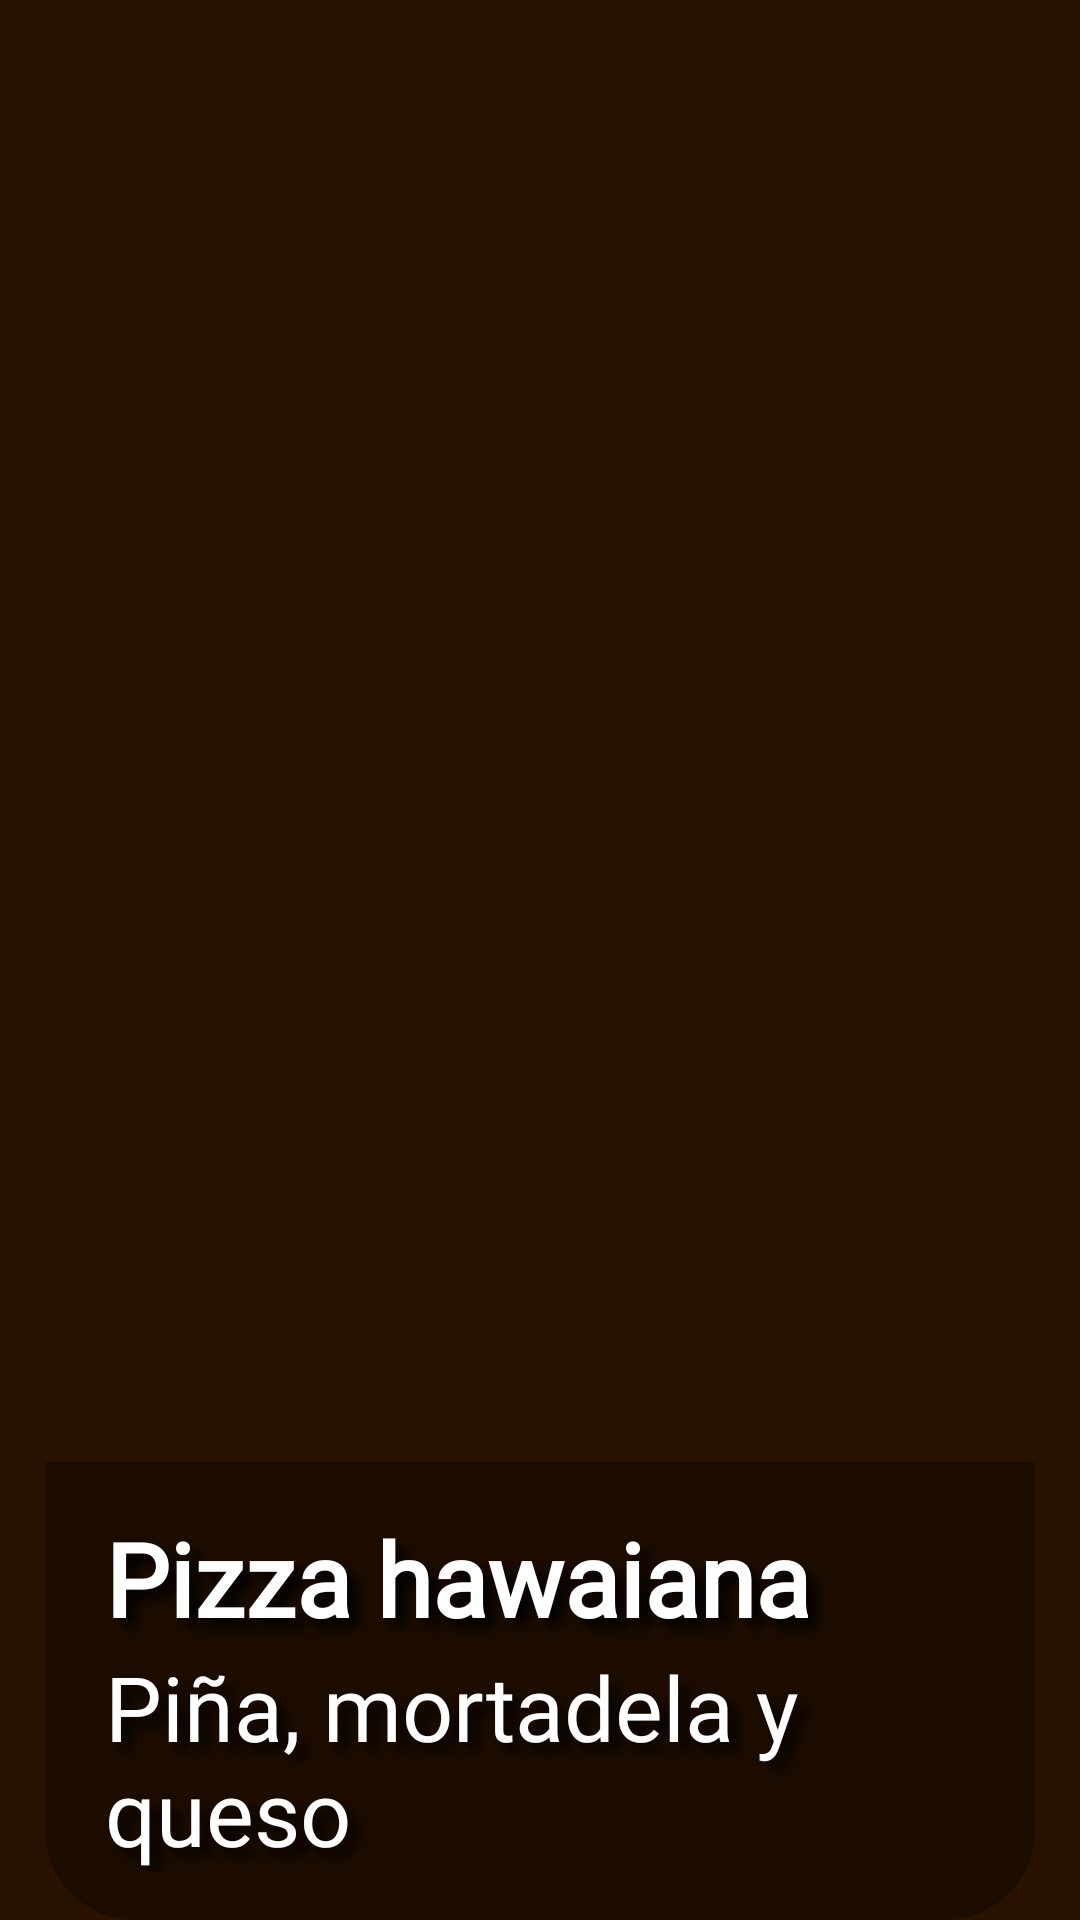

Android layout source for this screen:
<!-- AndroidManifest.xml: application theme Pizzaappfirebase -->
<!-- res/layout/list_product_layout.xml -->
<?xml version="1.0" encoding="utf-8"?>
<FrameLayout xmlns:android="http://schemas.android.com/apk/res/android"
    xmlns:app="http://schemas.android.com/apk/res-auto"
    xmlns:tools="http://schemas.android.com/tools"
    android:layout_width="match_parent"
    android:layout_height="400dp"
    android:background="@color/coffe_dark">

    <androidx.constraintlayout.widget.ConstraintLayout
        android:id="@+id/mainLayout"
        android:layout_width="match_parent"
        android:layout_height="match_parent"
        android:layout_marginStart="15dp"
        android:layout_marginTop="15dp"
        android:layout_marginEnd="15dp">

        <ImageView
            android:id="@+id/image"
            android:layout_width="match_parent"
            android:layout_height="match_parent"
            android:background="@drawable/rounded_borders"
            android:clipToOutline="true"
            android:scaleType="centerCrop"
            app:layout_constraintBottom_toBottomOf="parent"
            app:layout_constraintEnd_toEndOf="parent"
            app:layout_constraintStart_toStartOf="parent"
            app:layout_constraintTop_toTopOf="parent"
            tools:srcCompat="@mipmap/product1" />

        <LinearLayout
            android:layout_width="match_parent"
            android:layout_height="wrap_content"
            android:background="@drawable/rounded_borders_shadow_product"
            android:orientation="vertical"
            android:paddingStart="20dp"
            android:paddingTop="16dp"
            android:paddingBottom="16dp"
            app:layout_constraintBottom_toBottomOf="parent"
            app:layout_constraintEnd_toEndOf="parent"
            app:layout_constraintHorizontal_bias="0.0"
            app:layout_constraintStart_toStartOf="parent">

            <TextView
                android:id="@+id/name"
                android:layout_width="match_parent"
                android:layout_height="wrap_content"
                android:fontFamily="@font/bebas_neue"
                android:shadowColor="#000000"
                android:shadowDx="10"
                android:shadowDy="10"
                android:shadowRadius="10"
                android:text="Pizza hawaiana"
                android:textColor="#FFFFFF"
                android:textSize="34sp"
                android:textStyle="bold" />

            <TextView
                android:id="@+id/amount"
                android:layout_width="match_parent"
                android:layout_height="wrap_content"
                android:fontFamily="@font/caveat_brush"
                android:shadowColor="#000000"
                android:shadowDx="10"
                android:shadowDy="10"
                android:shadowRadius="10"
                android:text="Piña, mortadela y queso"
                android:textColor="#FFFFFF"
                android:textSize="30dp" />
        </LinearLayout>
    </androidx.constraintlayout.widget.ConstraintLayout>

</FrameLayout>
<!-- resources referenced by this layout -->
<resources>
  <color name="coffe_dark">
          #291200
      </color>
  <!-- drawable rounded_borders (drawable) -->
  <?xml version="1.0" encoding="utf-8"?>
  <shape xmlns:android="http://schemas.android.com/apk/res/android"
      android:shape="rectangle" >
  
      
      <corners
          android:topLeftRadius="30dp"
          android:topRightRadius="30dp"
          android:bottomLeftRadius="30dp"
          android:bottomRightRadius="30dp" />
      <size
          android:height="40dp"
          android:width="40dp" />
      
  </shape>
  <!-- drawable rounded_borders_shadow_product (drawable) -->
  <?xml version="1.0" encoding="utf-8"?>
  <shape xmlns:android="http://schemas.android.com/apk/res/android"
      android:shape="rectangle" >
      <solid android:color="#4D000000" />
      
      <corners
          android:bottomLeftRadius="30dp"
          android:bottomRightRadius="30dp" />
      <size
          android:height="40dp"
          android:width="40dp" />
      
  </shape>
  <!-- mipmap product1: jpg bitmap (mipmap-hdpi, 120835 bytes) -->
  <style name="Pizzaappfirebase" parent="Theme.AppCompat.Light.NoActionBar">
          <item name="colorPrimary">@color/brown</item>
          <item name="colorAccent">@color/brown</item>
  
          
          <item name="colorPrimaryDark">@color/brown</item>
      </style>
  <color name="brown">
          #9D4400
      </color>
</resources>
